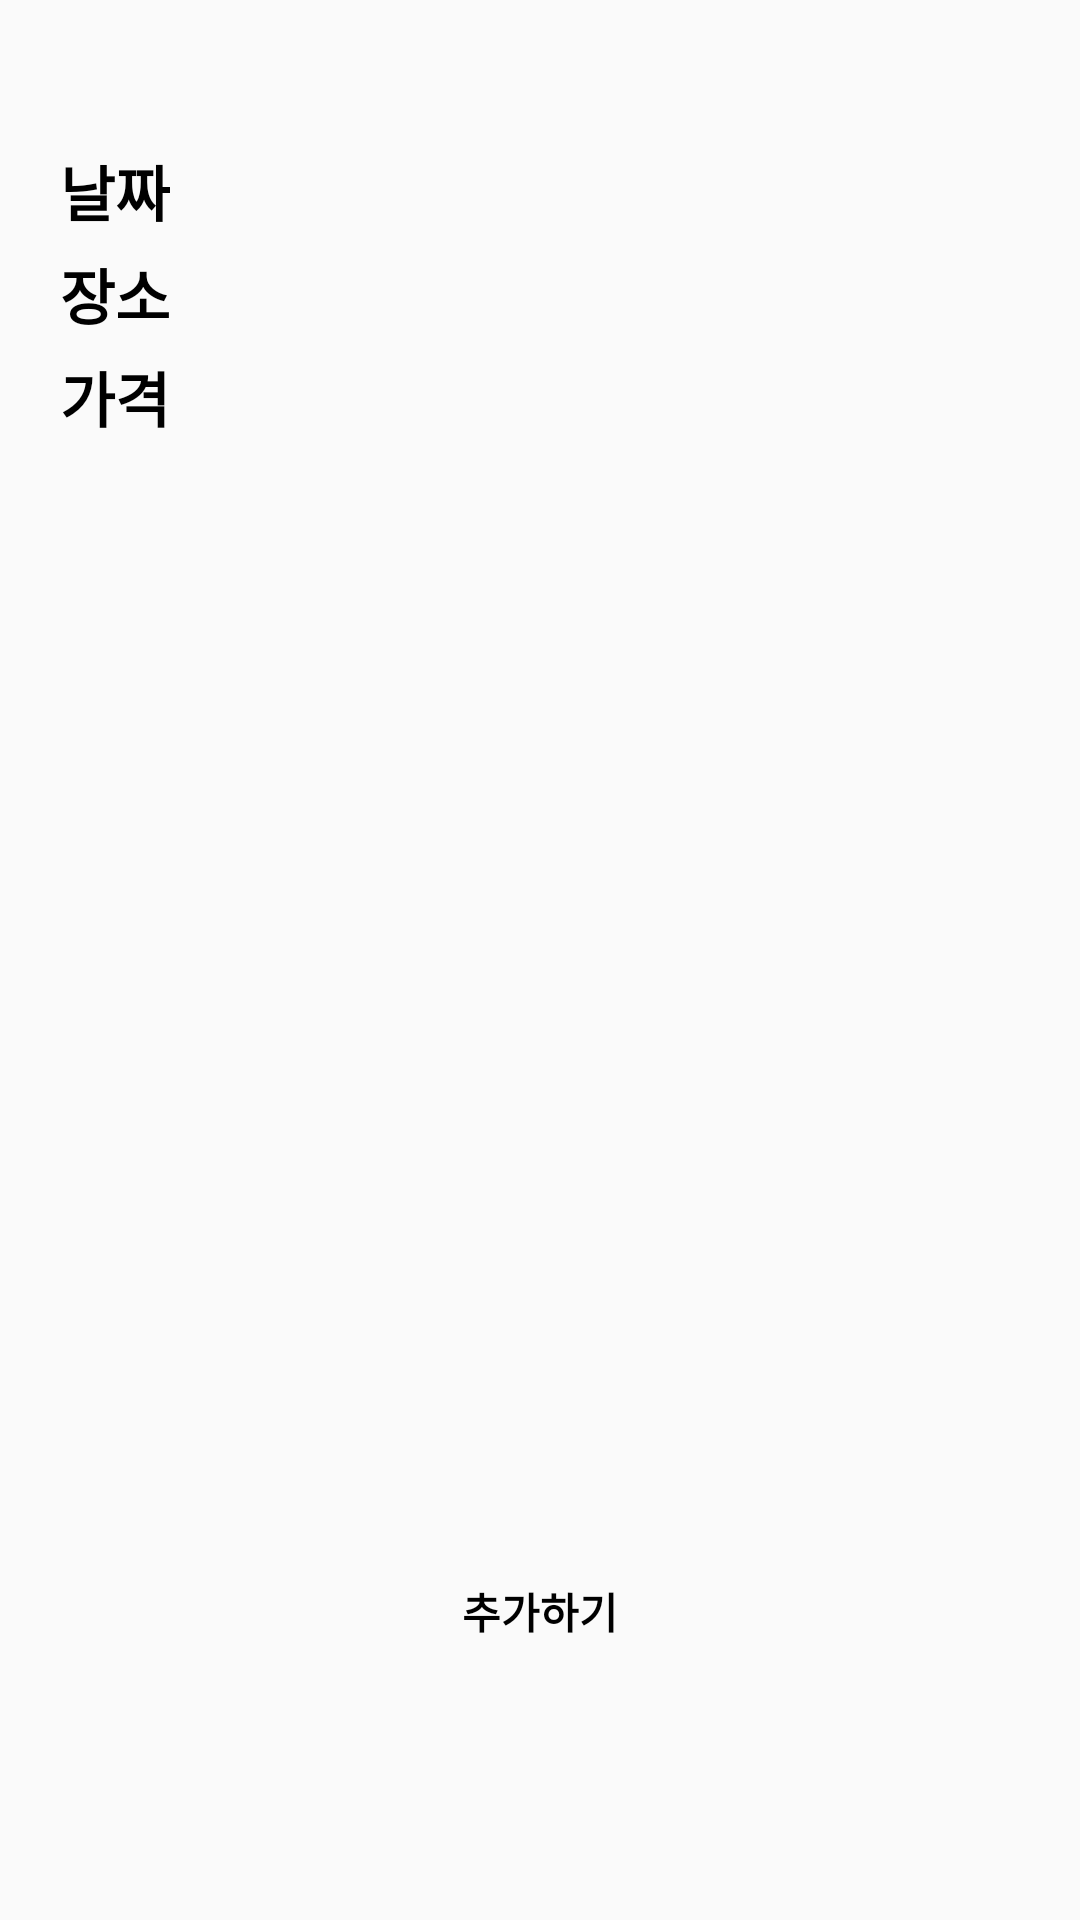

Write the Android layout XML for this screen, with the resource values it uses.
<!-- AndroidManifest.xml: application theme CustomTheme -->
<!-- res/layout/activity_refuel.xml -->
<?xml version="1.0" encoding="utf-8"?>
<LinearLayout xmlns:android="http://schemas.android.com/apk/res/android"
    xmlns:app="http://schemas.android.com/apk/res-auto"
    xmlns:tools="http://schemas.android.com/tools"
    android:layout_width="match_parent"
    android:layout_height="match_parent"
    tools:context="com.example.ghkdw.all_car.RefuelActivity"
    android:orientation="vertical"
    android:paddingLeft="20dp"
    android:paddingRight="20dp">
    <TextView
        android:layout_width="match_parent"
        android:layout_height="wrap_content"
        android:background="@drawable/line"
        android:layout_marginTop="20dp"/>
    <android.support.v4.widget.NestedScrollView
        android:id = "@+id/refuelScrollView"
        android:layout_width="match_parent"
        android:layout_height="450dp">
        <LinearLayout
            android:id = "@+id/parentLayout"
            android:layout_width="match_parent"
            android:layout_height="wrap_content"
            android:orientation="vertical" >
            <LinearLayout
                android:id = "@+id/addRefuelLayout"
                android:layout_width="match_parent"
                android:layout_height="wrap_content"
                android:orientation="vertical"
                android:layout_marginTop="5dp">
                <TextView
                    android:id = "@+id/textDate"
                    android:layout_width="wrap_content"
                    android:layout_height="wrap_content"
                    android:fontFamily="@font/binggrae"
                    android:textStyle="bold"
                    android:textSize="20dp"
                    android:text = "날짜"
                    android:textColor="@color/black"
                    android:layout_marginTop="5dp"/>
                <TextView
                    android:id = "@+id/textLocation"
                    android:layout_width="wrap_content"
                    android:layout_height="wrap_content"
                    android:fontFamily="@font/binggrae"
                    android:textStyle="bold"
                    android:textSize="20dp"
                    android:text = "장소"
                    android:textColor="@color/black"
                    android:layout_marginTop="5dp"/>
                <TextView
                    android:id = "@+id/textPrice"
                    android:layout_width="wrap_content"
                    android:layout_height="wrap_content"
                    android:fontFamily="@font/binggrae"
                    android:textStyle="bold"
                    android:textSize="20dp"
                    android:text = "가격"
                    android:textColor="@color/black"
                    android:layout_marginTop="5dp"/>
            </LinearLayout>
        </LinearLayout>

    </android.support.v4.widget.NestedScrollView>
    <TextView
        android:layout_width="match_parent"
        android:layout_height="wrap_content"
        android:background="@drawable/line"
        android:layout_marginTop="5dp"/>
    <Button
        android:id = "@+id/addRefuelRecord"
        android:layout_width="match_parent"
        android:layout_height="wrap_content"
        android:background="@drawable/block"
        android:textStyle="bold"
        android:fontFamily="@font/binggrae"
        android:textColor="@color/black"
        android:text = "추가하기" />
</LinearLayout>
<!-- resources referenced by this layout -->
<resources>
  <color name="black">#000000</color>
  <style name="CustomTheme" parent="AppTheme">
          <item name="android:navigationBarColor">@color/colorPrimary</item>
          <item name="android:statusBarColor">@color/colorPrimary</item>
      </style>
  <style name="AppTheme" parent="Theme.AppCompat.Light.NoActionBar">
          
          <item name="colorPrimary">@color/colorPrimary</item>
          <item name="colorPrimaryDark">@color/colorPrimaryDark</item>
          <item name="colorAccent">@color/colorAccent</item>
      </style>
  <color name="colorPrimary">#2478ff</color>
  <color name="colorPrimaryDark">#0054ff</color>
  <color name="colorAccent">#9665eb</color>
</resources>
